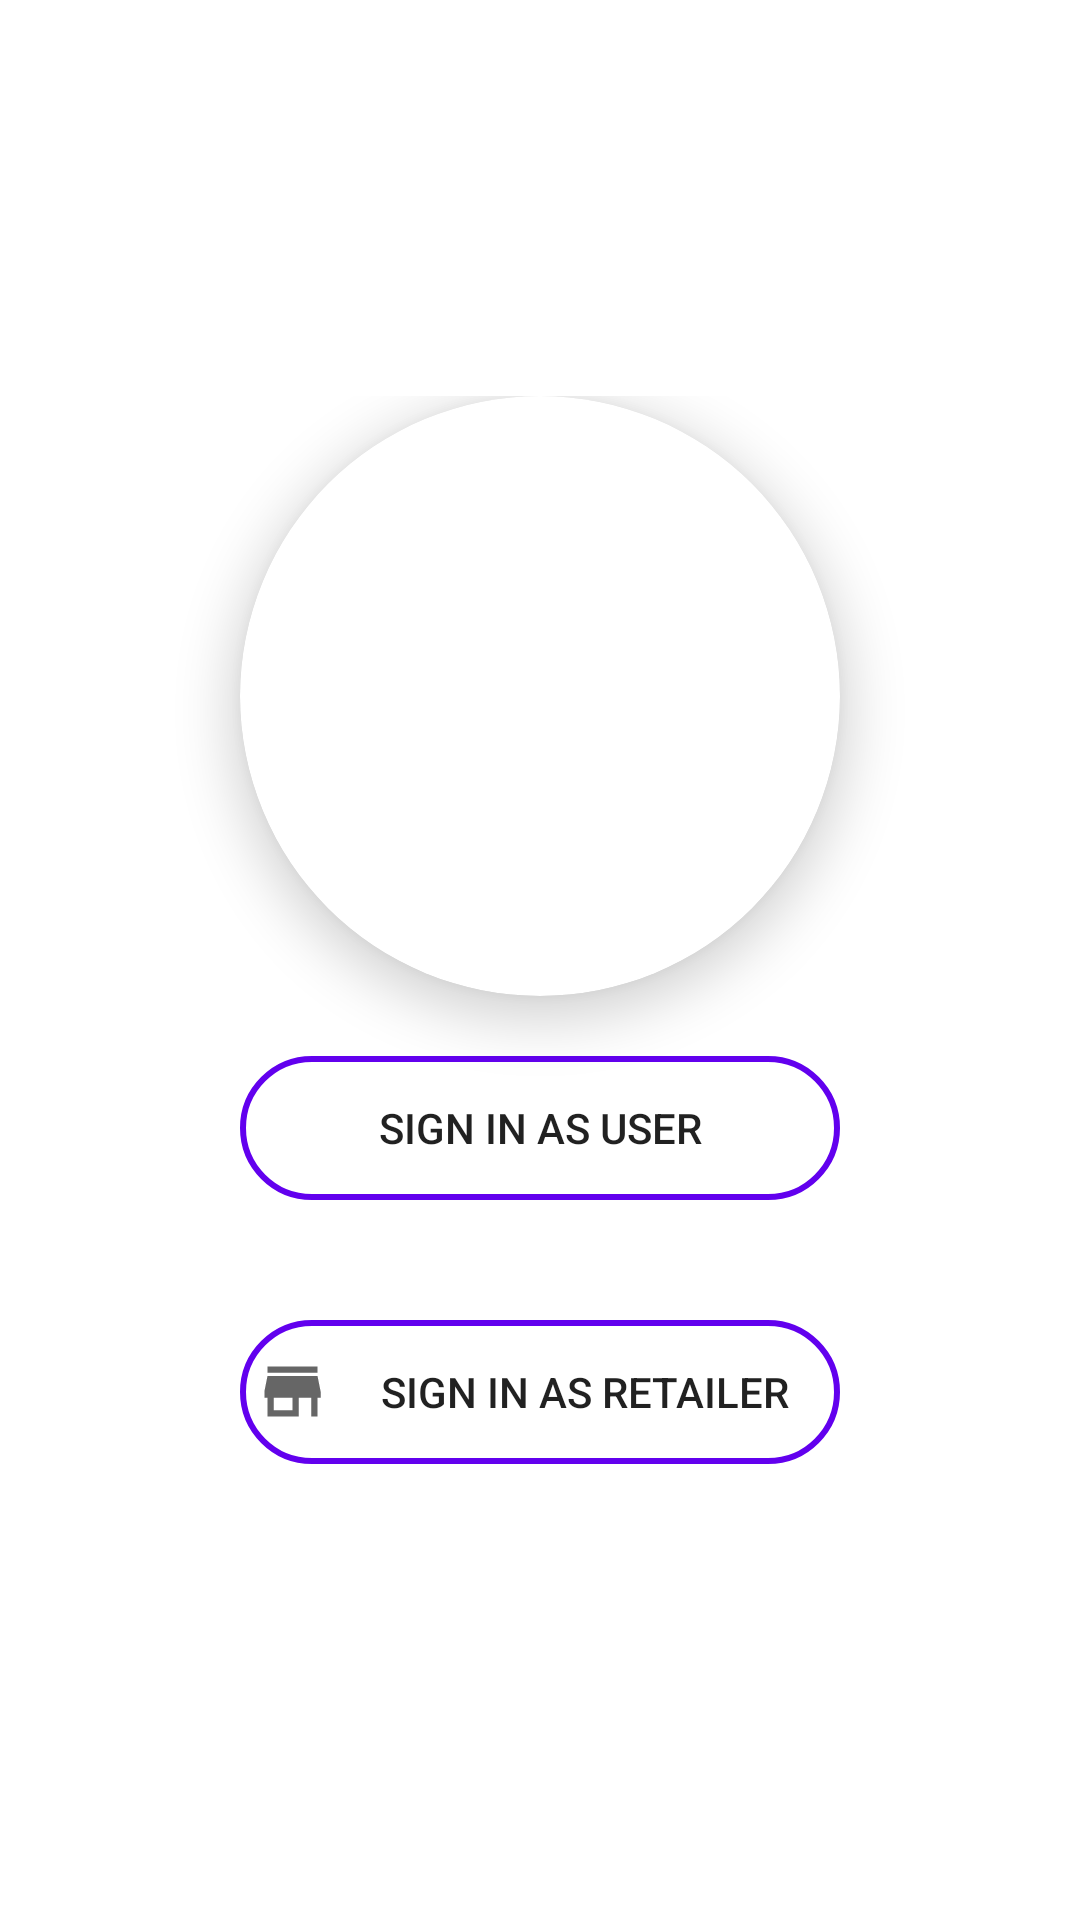

Produce the Android XML layout that renders to this screen, including the resource entries it uses.
<!-- AndroidManifest.xml: application theme Theme.BitsnBytesApp -->
<!-- res/layout/activity_entry.xml -->
<?xml version="1.0" encoding="utf-8"?>
<RelativeLayout xmlns:android="http://schemas.android.com/apk/res/android"
    xmlns:app="http://schemas.android.com/apk/res-auto"
    xmlns:tools="http://schemas.android.com/tools"
    android:layout_width="match_parent"
    android:layout_height="match_parent"
    tools:context=".EntryActivity">

    <LinearLayout
        android:layout_width="match_parent"
        android:layout_height="wrap_content"
        android:layout_centerInParent="true"
        android:orientation="vertical">

        <com.google.android.material.card.MaterialCardView
            android:layout_width="200dp"
            android:layout_height="200dp"
            android:layout_gravity="center"
            app:cardCornerRadius="100dp"
            app:cardElevation="10dp">

            <ImageView
                android:layout_width="match_parent"
                android:layout_height="match_parent"
                android:src="@drawable/ic_person" />
        </com.google.android.material.card.MaterialCardView>

        <androidx.appcompat.widget.AppCompatButton
            android:id="@+id/userButton"
            android:layout_width="200dp"
            android:layout_height="wrap_content"
            android:layout_gravity="center"
            android:layout_margin="20dp"
            android:layout_marginTop="10dp"
            android:background="@drawable/button_style"
            android:drawableStart="@drawable/ic_person"
            android:drawablePadding="5dp"
            android:includeFontPadding="true"
            android:padding="5dp"
            android:text="Sign In As User" />

        <androidx.appcompat.widget.AppCompatButton
            android:id="@+id/retailerButton"
            android:layout_width="200dp"
            android:layout_height="wrap_content"
            android:layout_gravity="center"
            android:layout_margin="20dp"
            android:background="@drawable/button_style"
            android:drawableStart="@drawable/ic_store"
            android:drawablePadding="5dp"
            android:includeFontPadding="true"
            android:padding="5dp"
            android:text="Sign In As Retailer" />


    </LinearLayout>

</RelativeLayout>
<!-- resources referenced by this layout -->
<resources>
  <!-- drawable button_style (drawable) -->
  <?xml version="1.0" encoding="utf-8"?>
  <shape xmlns:android="http://schemas.android.com/apk/res/android"
      android:shape="rectangle">
  
      <stroke
          android:width="2dp"
          android:color="@color/purple_500" />
      <corners android:radius="25dp" />
  
  </shape>
  <!-- drawable ic_store (drawable) -->
  <vector android:height="25dp" android:tint="?attr/colorControlNormal"
      android:viewportHeight="24" android:viewportWidth="24"
      android:width="25dp" xmlns:android="http://schemas.android.com/apk/res/android">
      <path android:fillColor="@android:color/white" android:pathData="M20,4L4,4v2h16L20,4zM21,14v-2l-1,-5L4,7l-1,5v2h1v6h10v-6h4v6h2v-6h1zM12,18L6,18v-4h6v4z"/>
  </vector>
  <style name="Theme.BitsnBytesApp" parent="Theme.MaterialComponents.DayNight.NoActionBar">
          
          <item name="colorPrimary">@color/purple_500</item>
          <item name="colorPrimaryVariant">@color/purple_700</item>
          <item name="colorOnPrimary">@color/white</item>
          
          <item name="colorSecondary">@color/teal_200</item>
          <item name="colorSecondaryVariant">@color/teal_700</item>
          <item name="colorOnSecondary">@color/black</item>
          
          <item name="android:statusBarColor" tools:targetApi="l">?attr/colorPrimaryVariant</item>
          
      </style>
  <color name="purple_500">#FF6200EE</color>
  <color name="purple_700">#FF3700B3</color>
  <color name="white">#FFFFFFFF</color>
  <color name="teal_200">#FF03DAC5</color>
  <color name="teal_700">#FF018786</color>
  <color name="black">#FF000000</color>
</resources>
